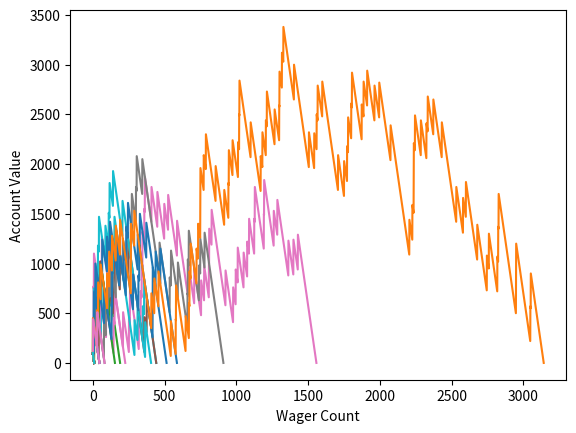

Write Python code to recreate this figure.
from random import randint
import matplotlib
import matplotlib.pyplot as plt

punter_balance = 100
punter_fixed_wager = 10

def single_number_guess():
    return randint(0,36)

def single_number_bet(wager,guess):
    wheel_spin = randint(0,36)
    if guess == wheel_spin:
        return (wager * 35) + wager
    else:
        return 0

def run_simulation_single_number(balance,fixed_wager):
    balances_to_plot = []
    wagers_to_plot = []
    wager = 0
    balances_to_plot.append(balance)
    wagers_to_plot.append(wager)
    while balance > 0:
        balance -= fixed_wager
        change_in_balance = single_number_bet(fixed_wager,single_number_guess())
        balance += change_in_balance
        #print(balance)
        wager += 1
        wagers_to_plot.append(wager)
        balances_to_plot.append(balance)
    plt.plot(wagers_to_plot,balances_to_plot)

x = 0
while x <100:
    run_simulation_single_number(punter_balance,punter_fixed_wager)
    x += 1

plt.ylabel('Account Value')
plt.xlabel('Wager Count')
plt.show()
